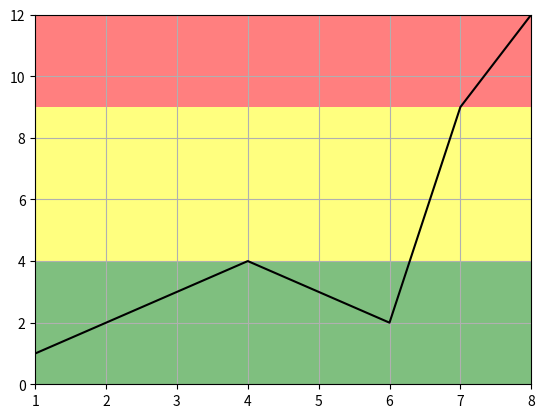

Write Python code to recreate this figure.
import matplotlib.pyplot as plt

x = [1,2,3,4,5,6,7,8]  #fake data
y = [1,2,3,4,3,2,9,12]

plt.subplots()

plt.plot(x, y, 'k')
plt.grid()
plt.margins(0) # remove default margins (matplotlib verision 2+)

plt.axhspan(0, 4, facecolor='green', alpha=0.5)
plt.axhspan(4, 9, facecolor='yellow', alpha=0.5)
plt.axhspan(9, 12, facecolor='red', alpha=0.5)

plt.show()